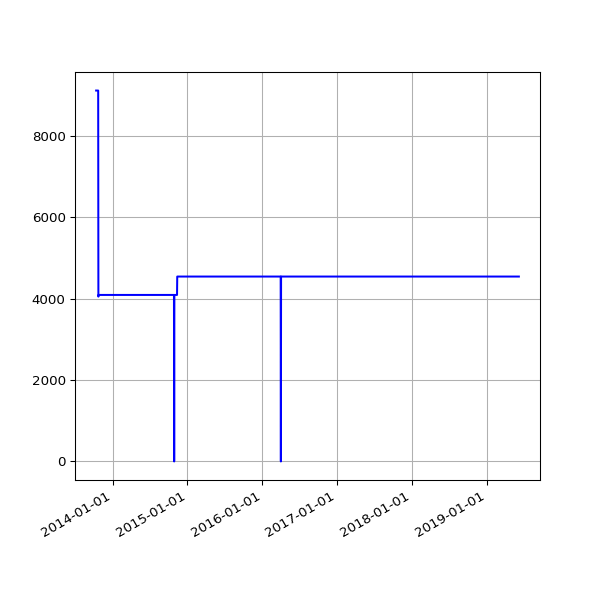

Values plotted in this chart, from the file beside it:
date, value
2013-10-12 02:36:46 +0100, 9119
2013-10-13 02:34:49 +0100, 9119
2013-10-16 02:38:31 +0100, 9119
2013-10-17 02:38:11 +0100, 9119
2013-10-18 03:54:04 +0100, 9119
2013-10-19 04:22:37 +0100, 9119
2013-10-20 03:47:14 +0100, 9119
2013-10-21 03:33:15 +0100, 9119
2013-10-22 03:54:27 +0100, 9119
2013-10-23 04:08:12 +0100, 4053
2013-10-24 03:23:20 +0100, 4094
2013-10-25 03:49:11 +0100, 4094
2013-10-26 02:58:11 +0100, 4094
2013-10-27 04:56:02 +0000, 4094
2013-10-28 03:29:04 +0000, 4094
2013-10-29 03:34:38 +0000, 4094
2013-10-30 03:44:23 +0000, 4094
2013-10-31 04:16:06 +0000, 4094
2013-11-01 19:13:36 +0000, 4094
2013-11-04 10:02:58 +0000, 4094
2013-11-05 03:51:50 +0000, 4094
2013-11-06 03:39:36 +0000, 4094
2013-11-07 03:44:18 +0000, 4094
2013-11-08 03:49:56 +0000, 4094
2013-11-09 04:02:57 +0000, 4094
2013-11-10 03:28:18 +0000, 4094
2013-11-11 03:43:31 +0000, 4094
2013-11-12 04:09:49 +0000, 4094
2013-11-13 04:17:11 +0000, 4094
2013-11-14 03:34:20 +0000, 4094
2013-11-15 03:40:17 +0000, 4094
2013-11-16 03:32:06 +0000, 4094
2013-11-17 03:26:32 +0000, 4094
2013-11-18 03:40:30 +0000, 4094
2013-11-19 03:32:58 +0000, 4094
2013-11-20 03:45:31 +0000, 4094
2013-11-21 00:22:41 +0000, 4094
2013-11-23 03:53:55 +0000, 4094
2013-11-24 03:44:40 +0000, 4094
2013-11-25 03:55:14 +0000, 4094
2013-11-26 03:54:42 +0000, 4094
2013-11-27 02:39:15 +0000, 4094
2013-11-28 02:45:13 +0000, 4094
2013-11-29 02:53:16 +0000, 4094
2013-11-29 13:52:45 +0000, 4094
2013-11-30 02:38:52 +0000, 4094
2013-12-01 02:42:02 +0000, 4094
2013-12-02 02:51:58 +0000, 4094
2013-12-03 04:32:38 +0000, 4094
2013-12-04 04:03:25 +0000, 4094
2013-12-05 03:53:11 +0000, 4094
2013-12-06 02:54:29 +0000, 4094
2013-12-07 02:34:50 +0000, 4094
2013-12-08 02:36:39 +0000, 4094
2013-12-09 02:52:24 +0000, 4094
2013-12-10 02:46:19 +0000, 4094
2013-12-11 02:54:20 +0000, 4094
2013-12-12 03:04:44 +0000, 4094
2013-12-13 02:57:01 +0000, 4094
2013-12-14 02:38:45 +0000, 4094
... 1,378 more rows
